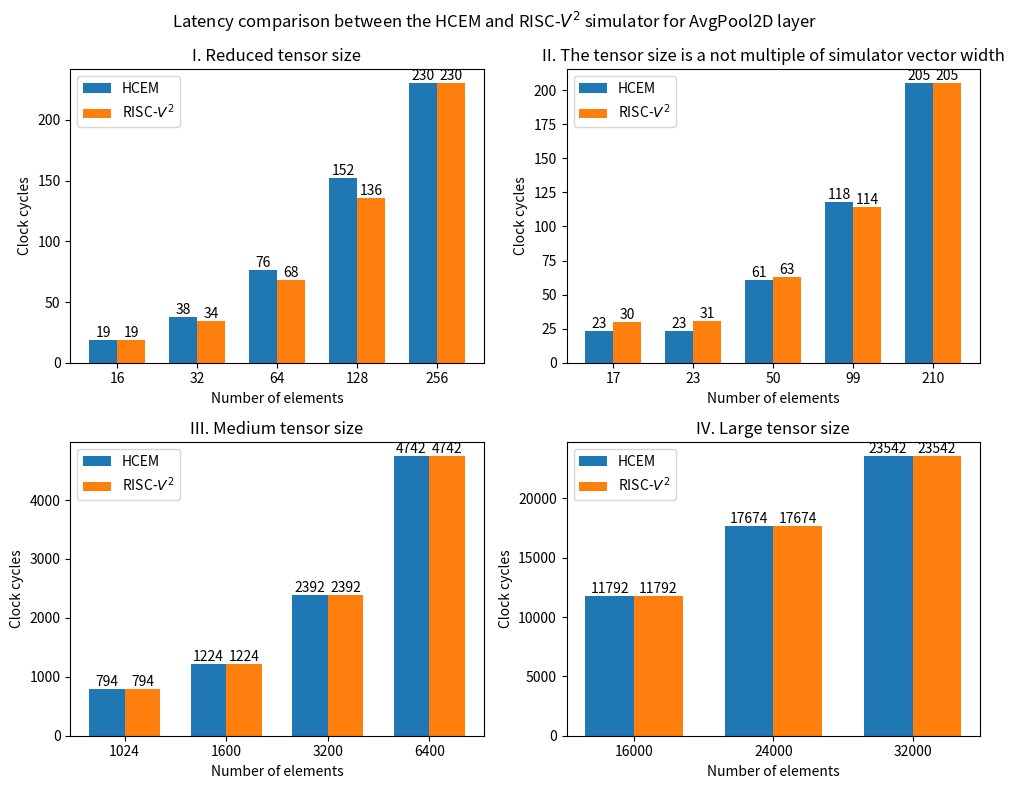

Here is the Python script that generated this plot:
import matplotlib.pyplot as plt
import numpy as np

# Sample data for the two models
input_dim = [16, 32, 64, 128, 256]
model     = [19, 38, 76, 152, 230]
simulator = [19, 34, 68, 136, 230]

# Set the width of the bars
bar_width = 0.35

# Create subplots
fig, ax = plt.subplots(2, 2,  figsize = (10, 8))

# Create bar plots for the two models
hcem =ax[0,0].bar(np.arange(len(input_dim)), model, bar_width, label="HCEM")
sim =ax[0,0].bar(np.arange(len(input_dim)) + bar_width, simulator, bar_width, label="RISC-$V^2$")

# Add labels above each bar
for i in range(len(input_dim)):
   ax[0,0].text(i, model[i], str(model[i]), ha="center", va="bottom")
   ax[0,0].text(i + bar_width, simulator[i], str(simulator[i]), ha="center", va="bottom")


# Customize the plot
ax[0,0].set_xlabel("Number of elements")
ax[0,0].set_ylabel("Clock cycles")
ax[0,0].title.set_text("I. Reduced tensor size")
ax[0,0].set_xticks(np.arange(len(input_dim)) + bar_width / 2)
ax[0,0].set_xticklabels(input_dim)
ax[0,0].legend()
####################################################################################################################

# Sample data for the two models
input_dim = [17, 23, 50, 99, 210]
model     = [23, 23, 61, 118, 205]
simulator = [30, 31, 63, 114, 205]

hcem =ax[0,1].bar(np.arange(len(input_dim)), model, bar_width, label="HCEM")
sim =ax[0,1].bar(np.arange(len(input_dim)) + bar_width, simulator, bar_width, label="RISC-$V^2$")

# Add labels above each bar
for i in range(len(input_dim)):
   ax[0,1].text(i, model[i], str(model[i]), ha="center", va="bottom")
   ax[0,1].text(i + bar_width, simulator[i], str(simulator[i]), ha="center", va="bottom")


# Customize the plot
ax[0,1].set_xlabel("Number of elements")
ax[0,1].set_ylabel("Clock cycles")
ax[0,1].title.set_text("II. The tensor size is a not multiple of simulator vector width")
ax[0,1].set_xticks(np.arange(len(input_dim)) + bar_width / 2)
ax[0,1].set_xticklabels(input_dim)
ax[0,1].legend()
####################################################################################################################

# Sample data for the two models
input_dim = [1024, 1600, 3200, 6400]
model     = [ 794, 1224, 2392, 4742]
simulator = [ 794, 1224, 2392, 4742]

hcem =ax[1,0].bar(np.arange(len(input_dim)), model, bar_width, label="HCEM")
sim =ax[1,0].bar(np.arange(len(input_dim)) + bar_width, simulator, bar_width, label="RISC-$V^2$")

# Add labels above each bar
for i in range(len(input_dim)):
   ax[1,0].text(i, model[i], str(model[i]), ha="center", va="bottom")
   ax[1,0].text(i + bar_width, simulator[i], str(simulator[i]), ha="center", va="bottom")


# Customize the plot
ax[1,0].set_xlabel("Number of elements")
ax[1,0].set_ylabel("Clock cycles")
ax[1,0].title.set_text("III. Medium tensor size")
ax[1,0].set_xticks(np.arange(len(input_dim)) + bar_width / 2)
ax[1,0].set_xticklabels(input_dim)
ax[1,0].legend()
####################################################################################################################

# Sample data for the two models
input_dim = [16000, 24000, 32000]
model     = [11792, 17674, 23542]
simulator = [11792, 17674, 23542]

hcem =ax[1,1].bar(np.arange(len(input_dim)), model, bar_width, label="HCEM")
sim =ax[1,1].bar(np.arange(len(input_dim)) + bar_width, simulator, bar_width, label="RISC-$V^2$")

# Add labels above each bar
for i in range(len(input_dim)):
   ax[1,1].text(i, model[i], str(model[i]), ha="center", va="bottom")
   ax[1,1].text(i + bar_width, simulator[i], str(simulator[i]), ha="center", va="bottom")


# Customize the plot
ax[1,1].set_xlabel("Number of elements")
ax[1,1].set_ylabel("Clock cycles")
ax[1,1].title.set_text("IV. Large tensor size")
ax[1,1].set_xticks(np.arange(len(input_dim)) + bar_width / 2)
ax[1,1].set_xticklabels(input_dim)
ax[1,1].legend()
####################################################################################################################

plt.suptitle("Latency comparison between the HCEM and RISC-$V^2$ simulator for AvgPool2D layer")

# Show the plot
plt.tight_layout()
plt.show()
